4-way image classification set "data_split" from GitHub (ImAle/IA_CNN_BrainTumor); label vocabulary: glioma, meningioma, no tumor, pituitary tumor.

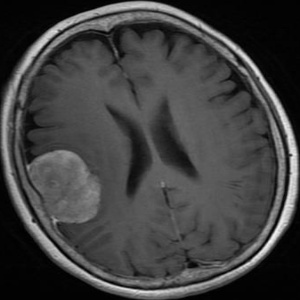
Label: meningioma

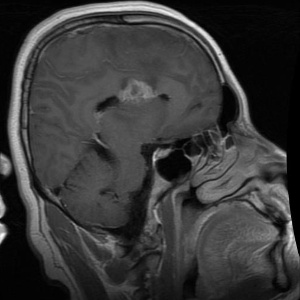
Label: glioma

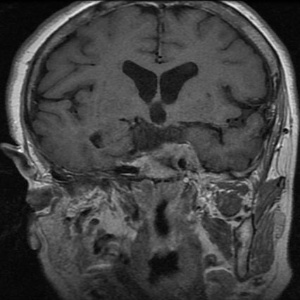
Label: pituitary tumor

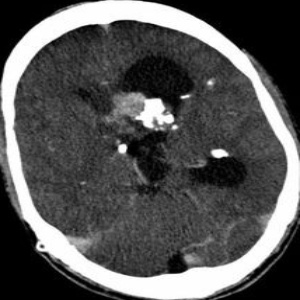
Label: no tumor

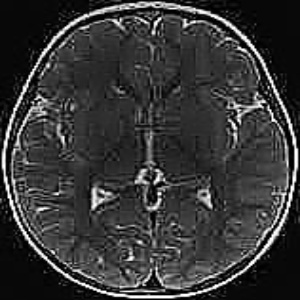
Label: no tumor

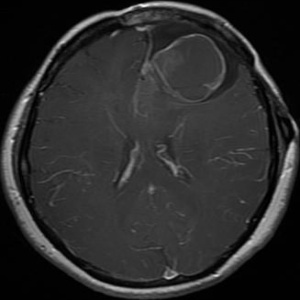
Label: glioma
